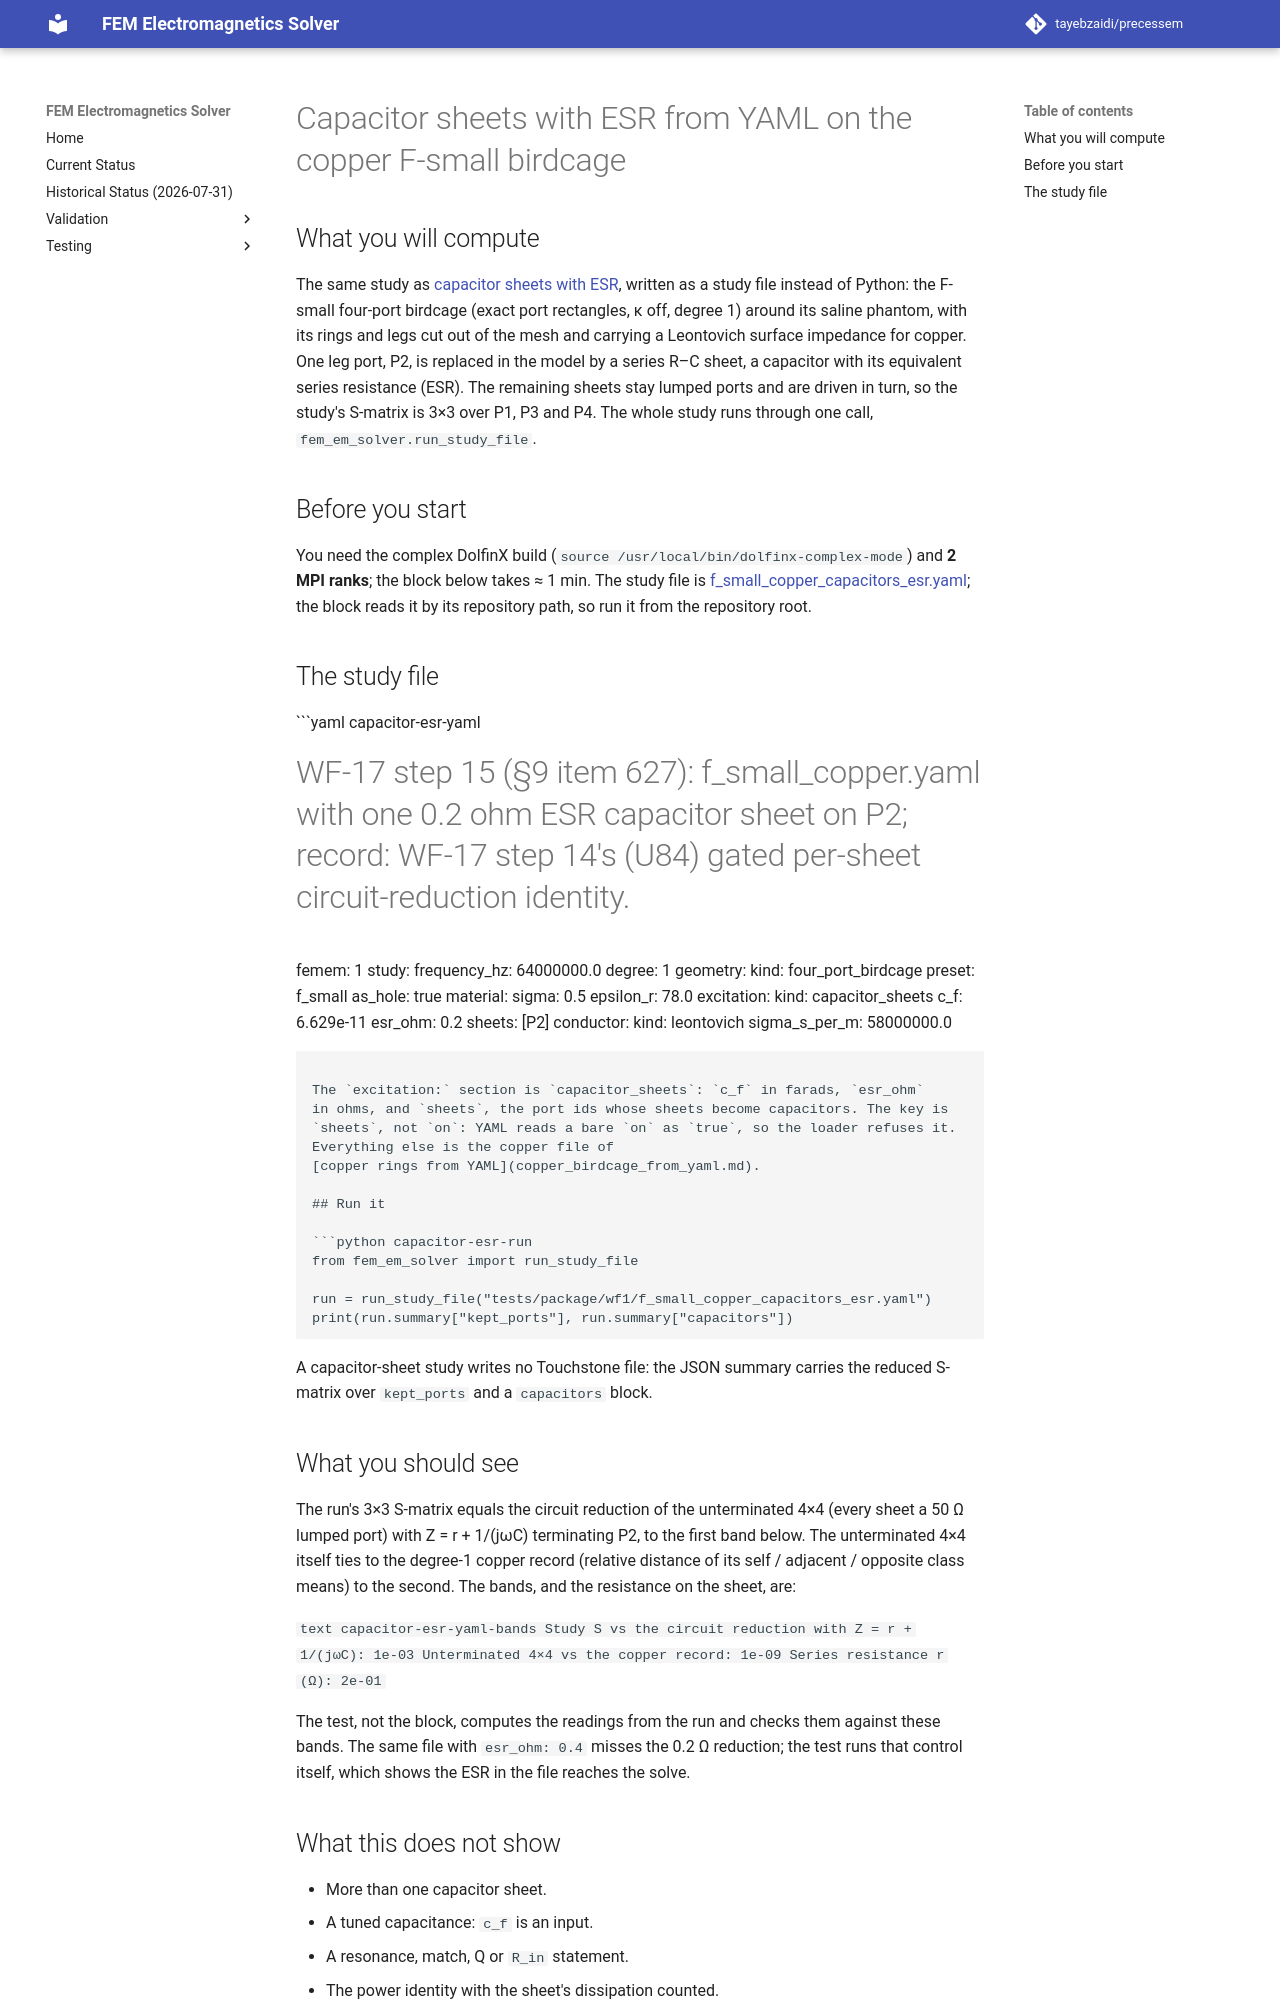

repository: tayebzaidi/precessem · page: guide/capacitor_sheets_from_yaml/index.html · generator: mkdocs

# Capacitor sheets with ESR from YAML on the copper F-small birdcage

## What you will compute

The same study as [capacitor sheets with ESR](capacitor_sheets_with_esr.md),
written as a study file instead of Python: the F-small four-port birdcage
(exact port rectangles, κ off, degree 1) around its saline phantom, with its
rings and legs cut out of the mesh and carrying a Leontovich surface impedance
for copper. One leg port, P2, is replaced in the model by a series R–C sheet,
a capacitor with its equivalent series resistance (ESR). The remaining sheets
stay lumped ports and are driven in turn, so the study's S-matrix is 3×3 over
P1, P3 and P4. The whole study runs through one call,
`fem_em_solver.run_study_file`.

## Before you start

You need the complex DolfinX build (`source /usr/local/bin/dolfinx-complex-mode`)
and **2 MPI ranks**; the block below takes ≈ 1 min. The study file is
[f_small_copper_capacitors_esr.yaml](../../tests/package/wf1/f_small_copper_capacitors_esr.yaml);
the block reads it by its repository path, so run it from the repository root.

## The study file

```yaml capacitor-esr-yaml
# WF-17 step 15 (§9 item 627): f_small_copper.yaml with one 0.2 ohm ESR capacitor sheet on P2; record: WF-17 step 14's (U84) gated per-sheet circuit-reduction identity.
femem: 1
study:
  frequency_hz: 64000000.0
  degree: 1
geometry:
  kind: four_port_birdcage
  preset: f_small
  as_hole: true
material:
  sigma: 0.5
  epsilon_r: 78.0
excitation:
  kind: capacitor_sheets
  c_f: 6.629e-11
  esr_ohm: 0.2
  sheets: [P2]
conductor:
  kind: leontovich
  sigma_s_per_m: 58000000.0
```

The `excitation:` section is `capacitor_sheets`: `c_f` in farads, `esr_ohm`
in ohms, and `sheets`, the port ids whose sheets become capacitors. The key is
`sheets`, not `on`: YAML reads a bare `on` as `true`, so the loader refuses it.
Everything else is the copper file of
[copper rings from YAML](copper_birdcage_from_yaml.md).

## Run it

```python capacitor-esr-run
from fem_em_solver import run_study_file

run = run_study_file("tests/package/wf1/f_small_copper_capacitors_esr.yaml")
print(run.summary["kept_ports"], run.summary["capacitors"])
```

A capacitor-sheet study writes no Touchstone file: the JSON summary carries the
reduced S-matrix over `kept_ports` and a `capacitors` block.

## What you should see

The run's 3×3 S-matrix equals the circuit reduction of the unterminated 4×4
(every sheet a 50 Ω lumped port) with Z = r + 1/(jωC) terminating P2, to the
first band below. The unterminated 4×4 itself ties to the degree-1 copper
record (relative distance of its self / adjacent / opposite class means) to
the second. The bands, and the resistance on the sheet, are:

```text capacitor-esr-yaml-bands
Study S vs the circuit reduction with Z = r + 1/(jωC): 1e-03
Unterminated 4×4 vs the copper record: 1e-09
Series resistance r (Ω): 2e-01
```

The test, not the block, computes the readings from the run and checks them
against these bands. The same file with `esr_ohm: 0.4` misses the 0.2 Ω
reduction; the test runs that control itself, which shows the ESR in the file
reaches the solve.
